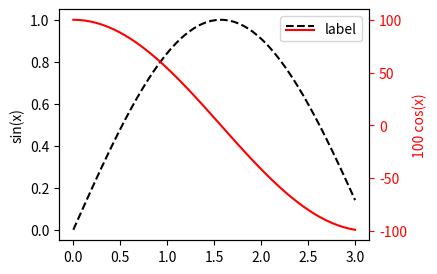

Recreate this plot in Python.
import matplotlib.pyplot as plt
import numpy as np
from matplotlib.legend_handler import HandlerBase


class AnyObjectHandler(HandlerBase):
    def create_artists(self, legend, orig_handle,
                       x0, y0, width, height, fontsize, trans):
        l1 = plt.Line2D([x0,y0+width], [0.7*height,0.7*height],
                                                linestyle='--', color='k')
        l2 = plt.Line2D([x0,y0+width], [0.3*height,0.3*height], color='r')
        return [l1, l2]


x = np.linspace(0, 3)
fig, axL = plt.subplots(figsize=(4,3))
axR = axL.twinx()

axL.plot(x, np.sin(x), color='k', linestyle='--')
axR.plot(x, 100*np.cos(x), color='r')

axL.set_ylabel('sin(x)', color='k')
axR.set_ylabel('100 cos(x)', color='r')
axR.tick_params('y', colors='r')

plt.legend([object], ['label'],
           handler_map={object: AnyObjectHandler()})

plt.show()